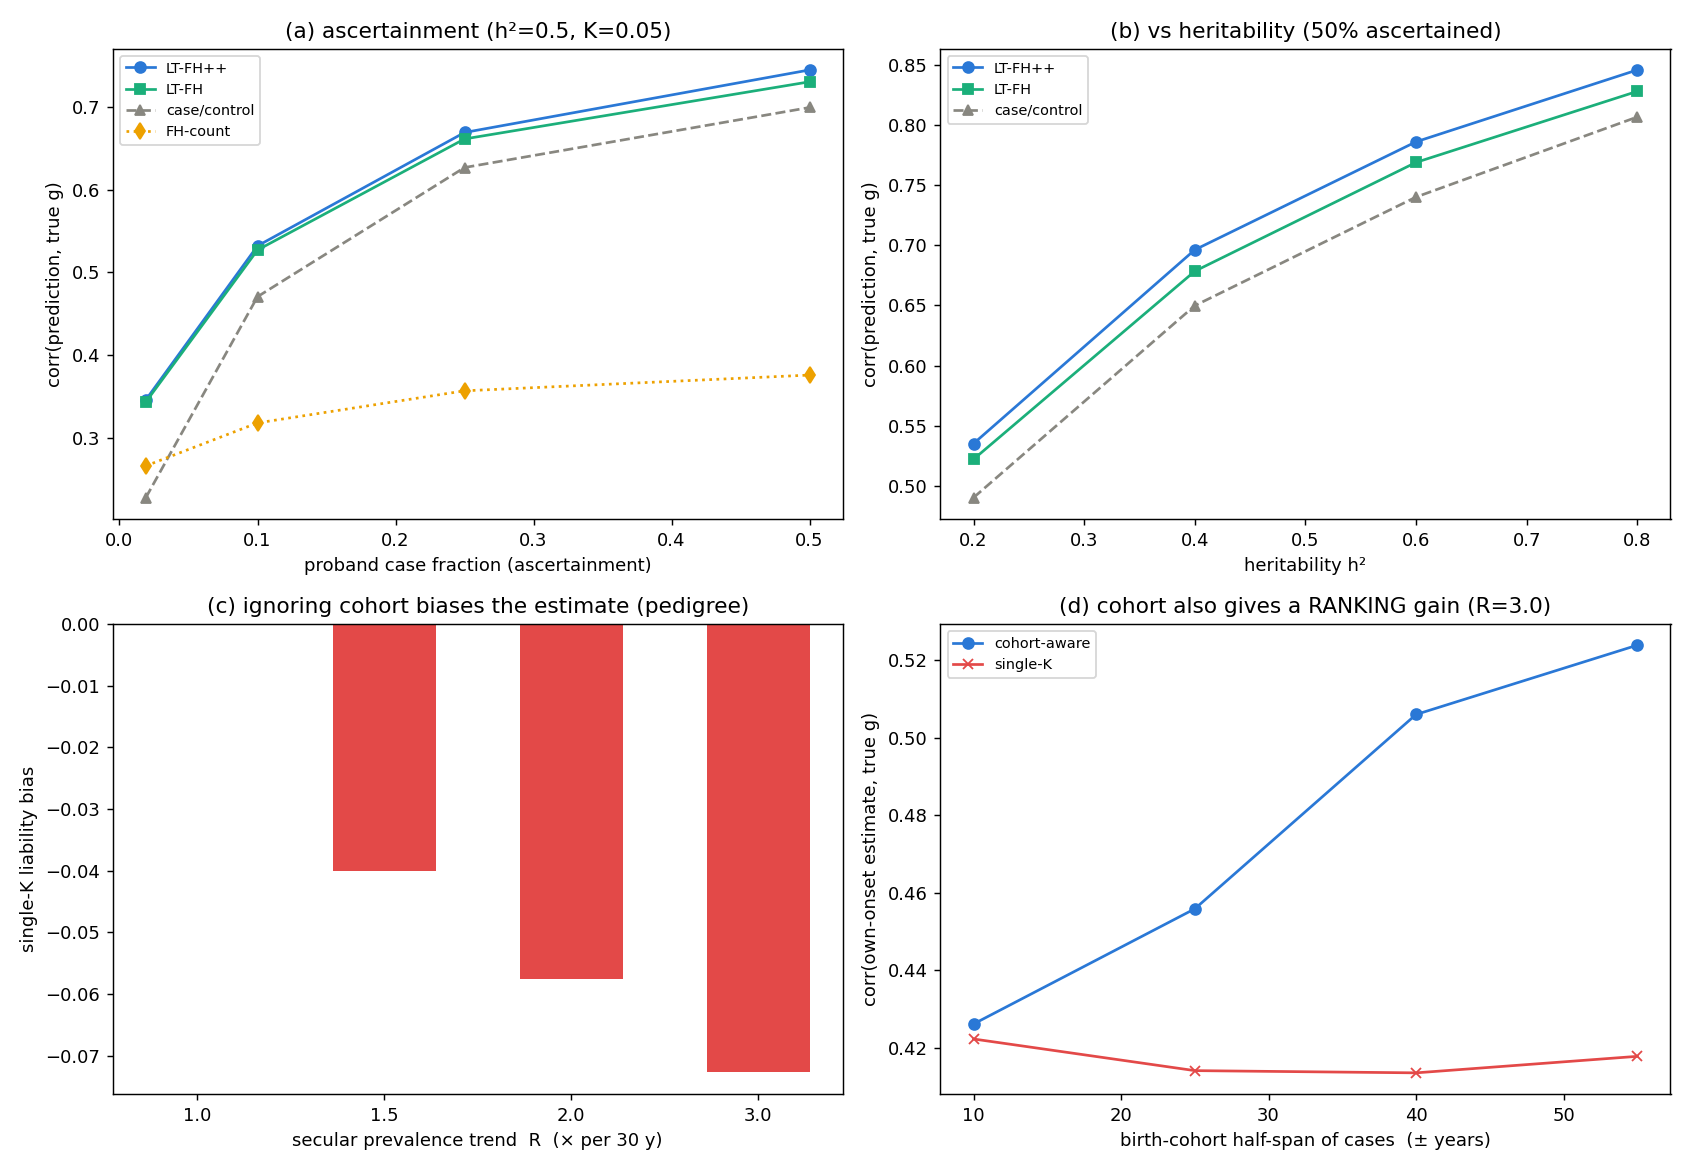

The file beside this chart, header and first rows:
panel, h2, K, trend_R, span, target_frac, case_frac, corr_cc, corr_count, corr_ltfh, corr_ltfhpp, corr_ltfhpp_one, effN_ltfh, effN_age, rmse_ltfhpp, rmse_ltfhpp_one, cohort_bias
ascertain, 0.5, 0.05, 1.0, , 0.0, 0.01908, 0.2281, 0.2664, 0.3435, 0.3461, 0.3461, 2.268, 1.016, 0.6605, 0.6605, 0.0
ascertain, 0.5, 0.05, 1.0, , 0.1, 0.1, 0.4706, 0.3183, 0.527, 0.532, 0.532, 1.254, 1.019, 0.6454, 0.6454, 0.0
ascertain, 0.5, 0.05, 1.0, , 0.25, 0.25, 0.6266, 0.357, 0.6611, 0.6689, 0.6689, 1.113, 1.024, 0.6203, 0.6203, 0.0
ascertain, 0.5, 0.05, 1.0, , 0.5, 0.5, 0.699, 0.376, 0.7301, 0.7444, 0.7444, 1.091, 1.04, 0.5754, 0.5754, 0.0
h2, 0.2, 0.05, 1.0, , 0.5, 0.5, 0.4901, 0.2345, 0.522, 0.5351, 0.5351, 1.135, 1.05, 0.4108, 0.4108, 0.0
h2, 0.4, 0.05, 1.0, , 0.5, 0.5, 0.6498, 0.321, 0.6785, 0.6963, 0.6963, 1.09, 1.053, 0.531, 0.531, 0.0
h2, 0.6, 0.05, 1.0, , 0.5, 0.5, 0.7402, 0.406, 0.769, 0.7862, 0.7862, 1.08, 1.045, 0.5993, 0.5993, 0.0
h2, 0.8, 0.05, 1.0, , 0.5, 0.5, 0.8068, 0.4646, 0.8281, 0.846, 0.846, 1.054, 1.043, 0.6328, 0.6328, 0.0
trend, 0.5, 0.05, 1.0, , 0.5, 0.5, 0.6941, 0.359, 0.7236, 0.7416, 0.7416, 1.087, 1.05, 0.5723, 0.5723, 0.0
trend, 0.5, 0.05, 1.5, , 0.5, 0.5, 0.6996, 0.333, 0.7235, 0.7403, 0.7399, 1.069, 1.047, 0.578, 0.5792, -0.04011
trend, 0.5, 0.05, 2.0, , 0.5, 0.5, 0.7053, 0.3132, 0.726, 0.7414, 0.7405, 1.059, 1.043, 0.5803, 0.5834, -0.05753
trend, 0.5, 0.05, 3.0, , 0.5, 0.5, 0.7106, 0.2812, 0.7266, 0.7406, 0.7388, 1.046, 1.039, 0.584, 0.5896, -0.07259
cohortspan, , , 3.0, 10, , , , , , 0.4262, 0.4223, , , , , 
cohortspan, , , 3.0, 25, , , , , , 0.4559, 0.4142, , , , , 
cohortspan, , , 3.0, 40, , , , , , 0.5059, 0.4136, , , , , 
cohortspan, , , 3.0, 55, , , , , , 0.5238, 0.4178, , , , , 
